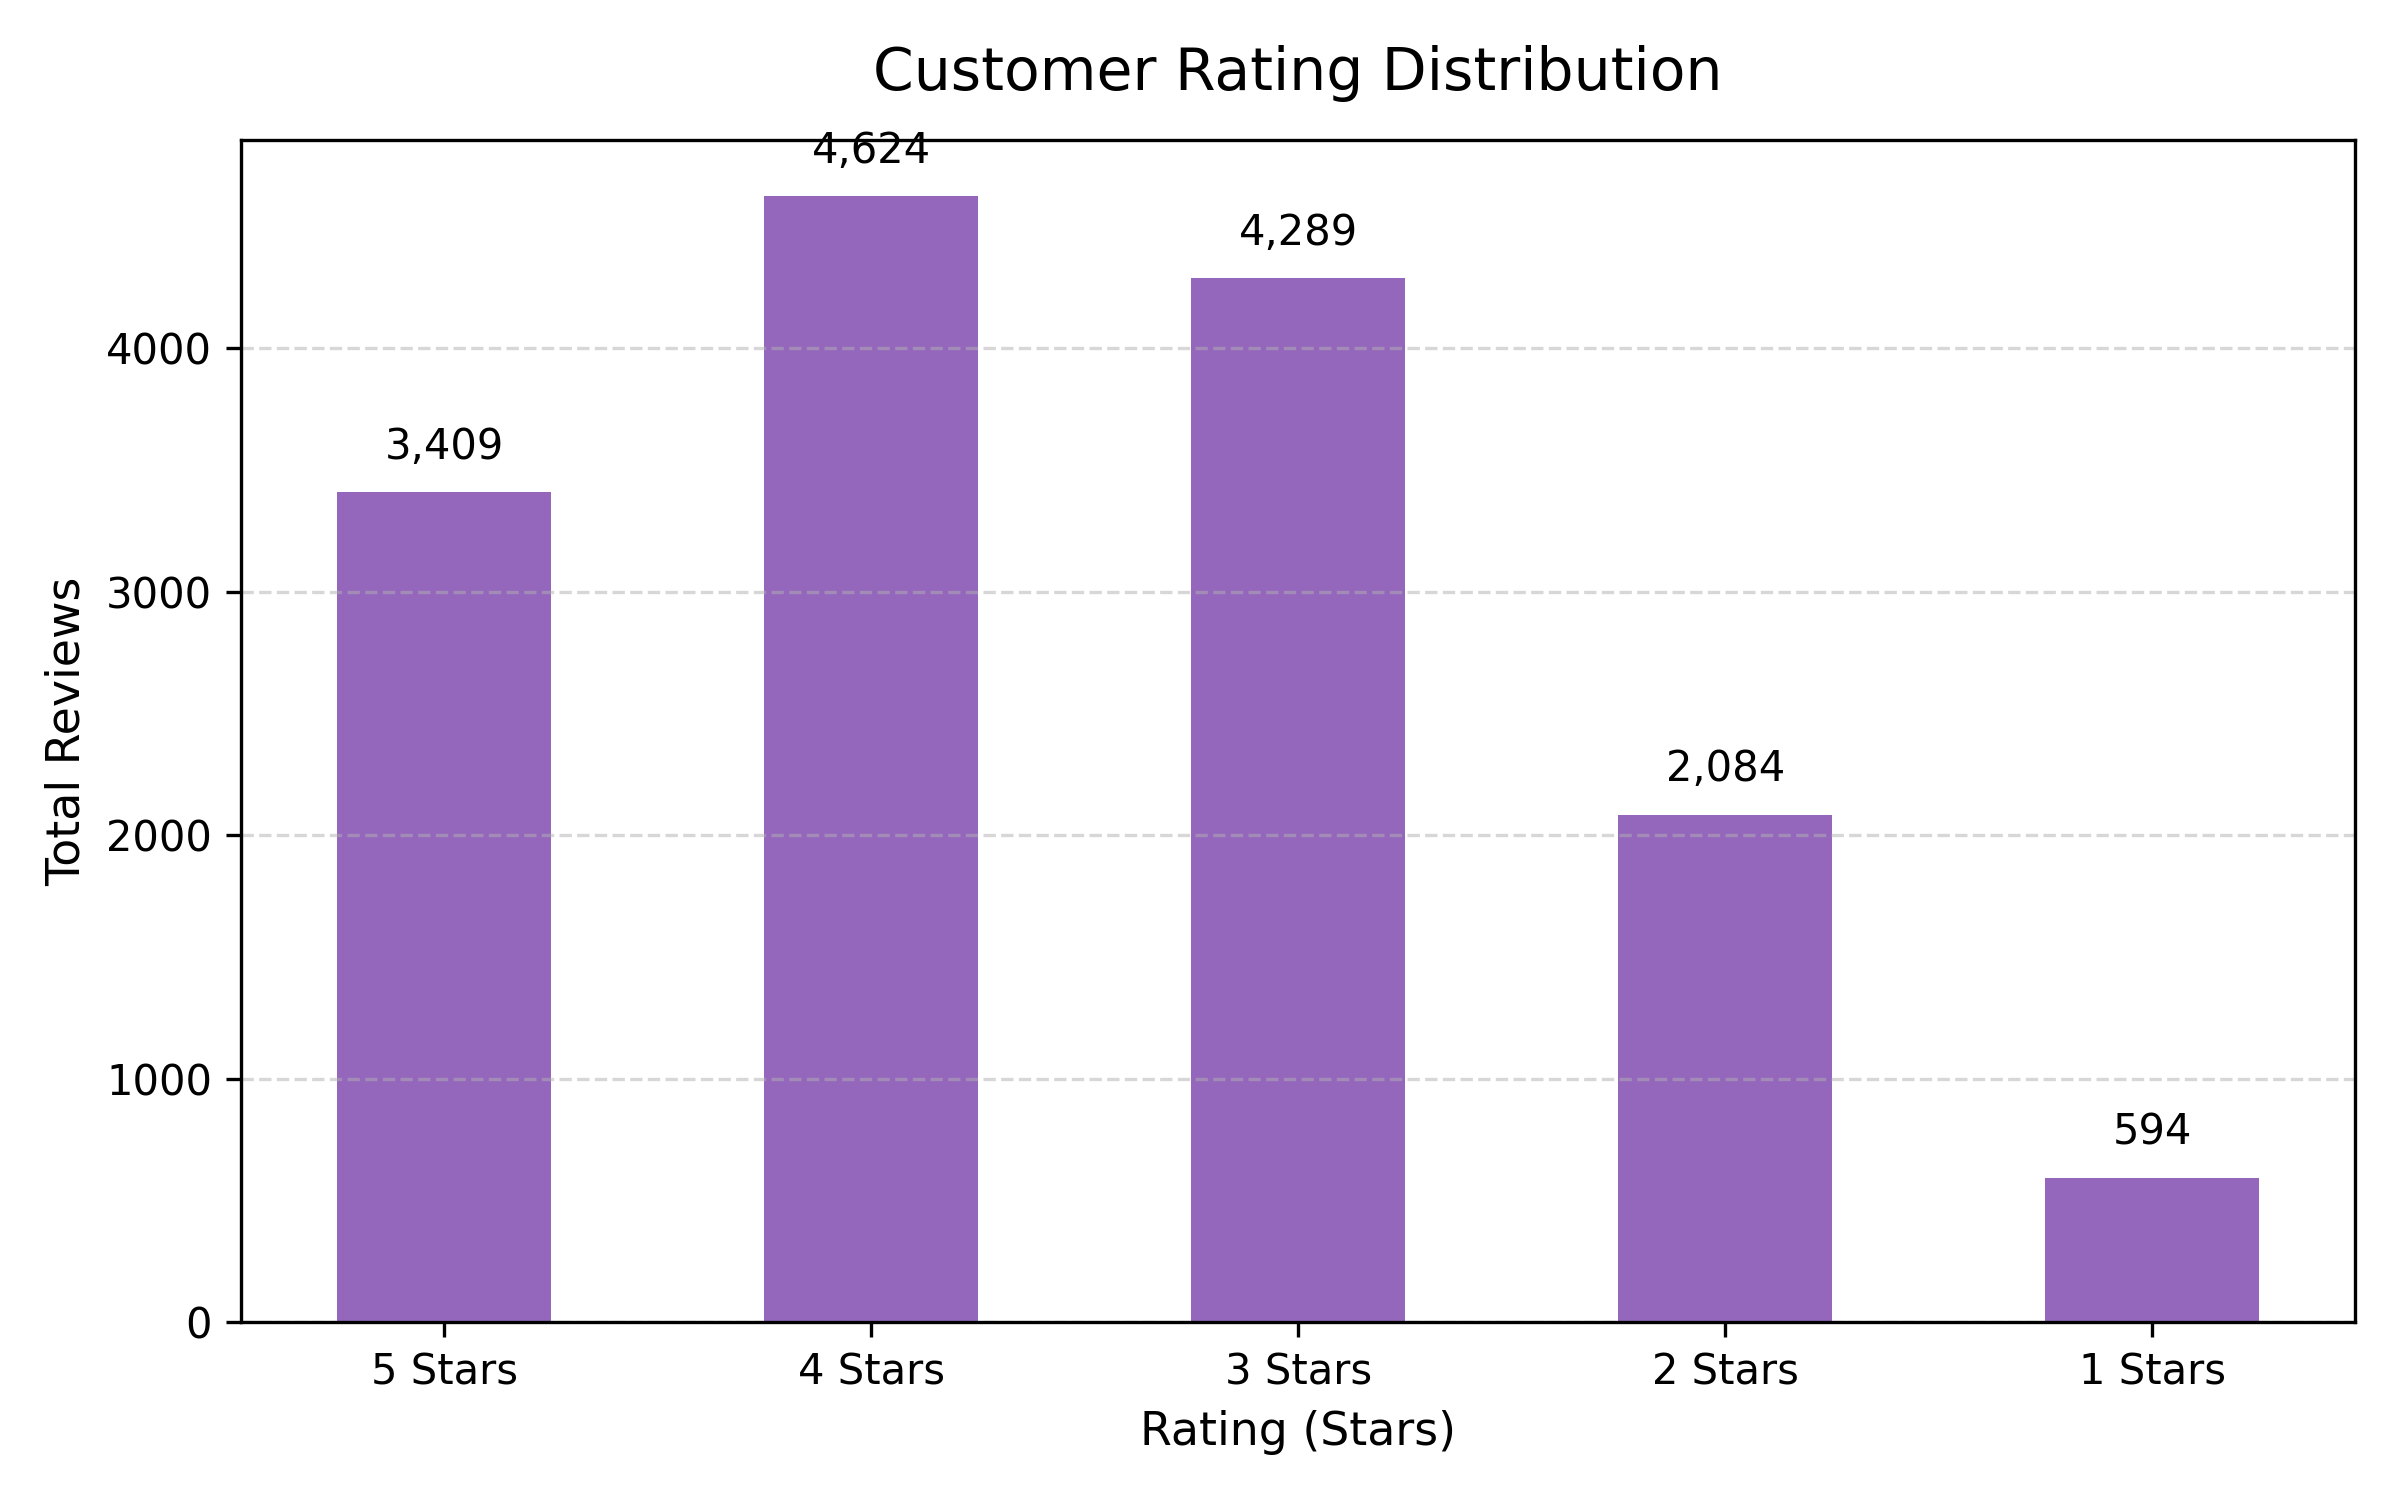

The data file committed next to this chart (first rows):
rating, total_reviews, rating_percentage
5, 3409, 22.73
4, 4624, 30.83
3, 4289, 28.59
2, 2084, 13.89
1, 594, 3.96
